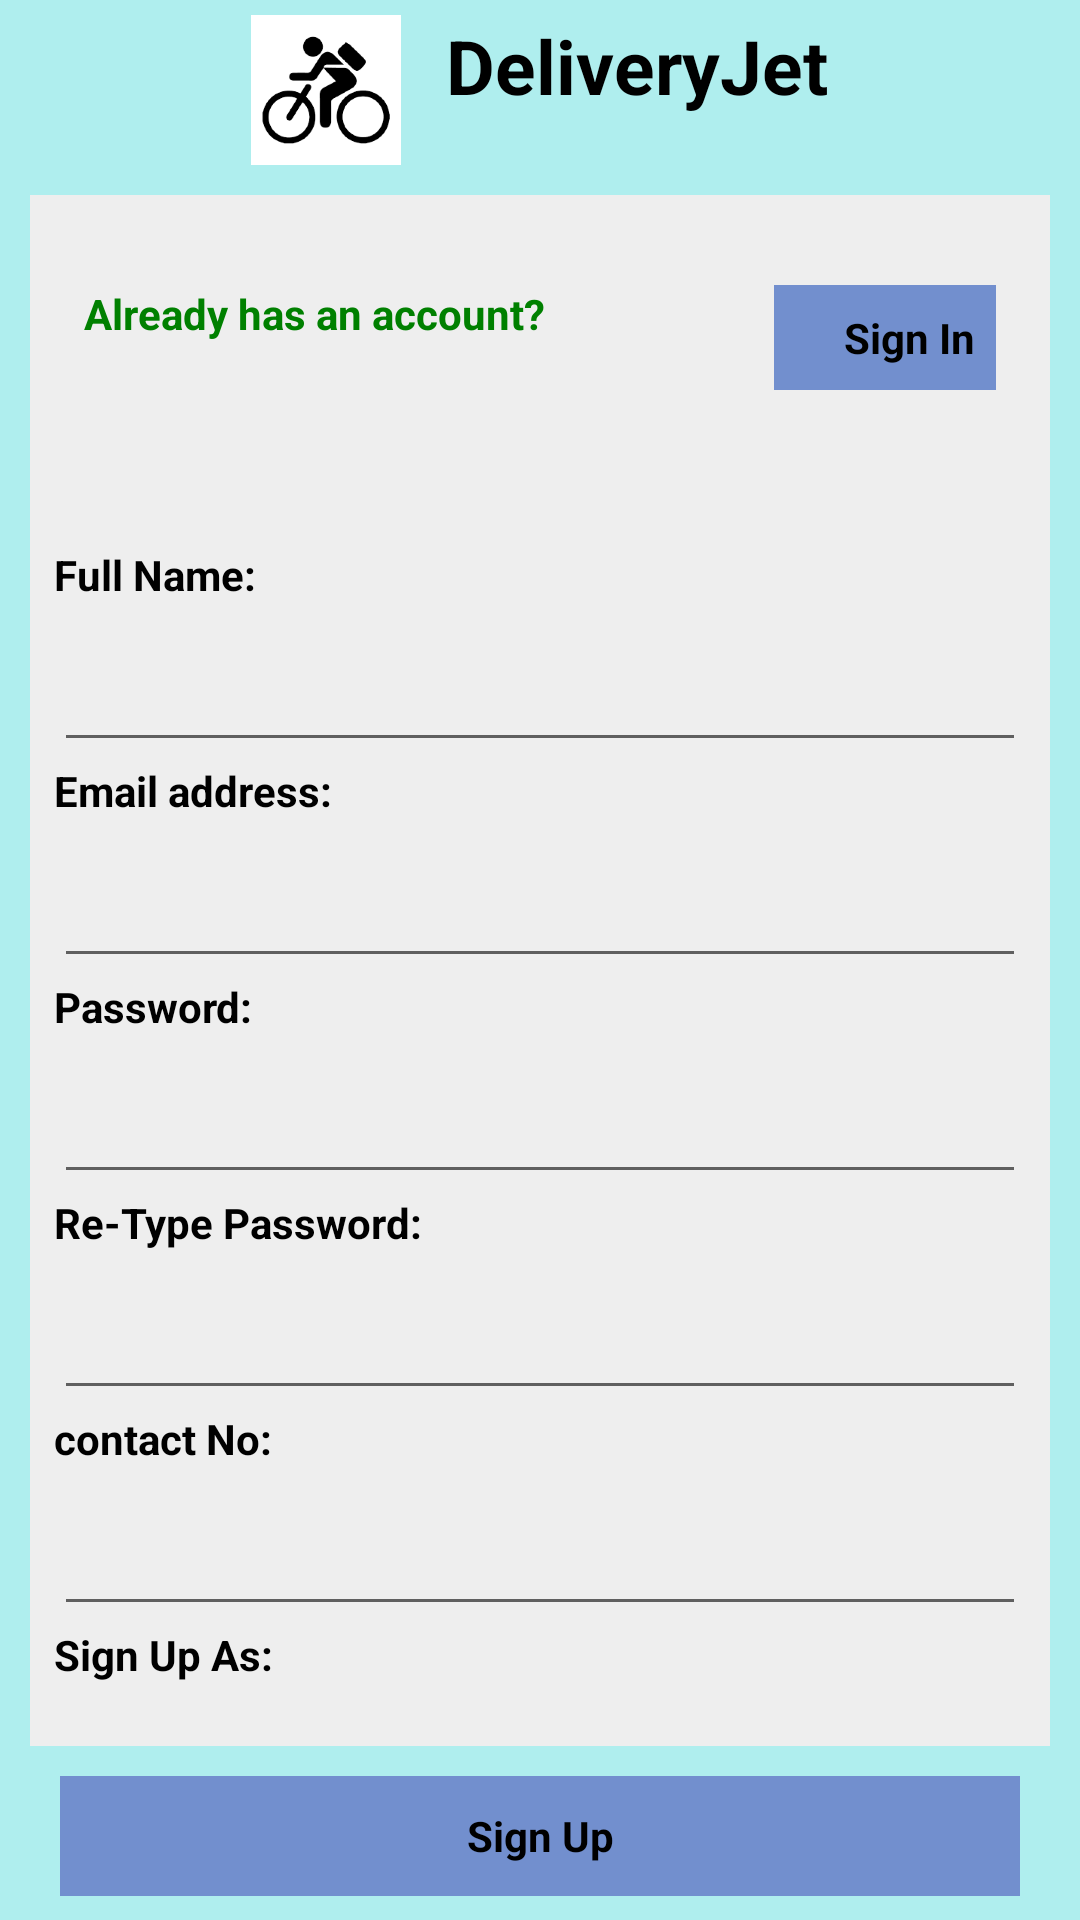

Reconstruct the res/layout file that produces this screen, plus the resources it refers to.
<!-- AndroidManifest.xml: application theme Theme.DeliveryJet -->
<!-- res/layout/activity_main.xml -->
<?xml version="1.0" encoding="utf-8"?>
<LinearLayout xmlns:android="http://schemas.android.com/apk/res/android"
    android:layout_width="match_parent"
    android:layout_height="match_parent"
    android:background="#afeeee"
    android:orientation="vertical">
    <LinearLayout
        android:layout_width="match_parent"
        android:layout_height="50dp"
        android:orientation="horizontal"
        android:gravity="center"
        android:layout_marginTop="5dp">
        <ImageView
            android:id="@+id/Image"
            android:layout_width="50dp"
            android:layout_height="match_parent"
            android:src="@drawable/image"
            android:layout_marginRight="15dp">
        </ImageView>
        <TextView
            android:layout_width="wrap_content"
            android:layout_height="match_parent"
            android:text="DeliveryJet"
            android:textColor="#000000"
            android:textSize="25dp"
            android:textStyle="bold"/>

    </LinearLayout>




    <LinearLayout
        android:layout_width="match_parent"
        android:layout_height="0dp"
        android:layout_weight="1"
        android:orientation="vertical"
        android:layout_margin="10dp"
        android:background="#eeeeee"
        android:padding="8dp">
        <LinearLayout
            android:layout_width="match_parent"
            android:layout_height="35dp"
            android:orientation="horizontal"
            android:layout_marginLeft="10dp"
            android:layout_marginRight="10dp"
            android:layout_marginTop="22dp"
            android:layout_marginBottom="52dp">
            <TextView
                android:layout_width="230dp"
                android:layout_height="match_parent"
                android:text="Already has an account?"
                android:textStyle="bold"
                android:textColor="#008000"/>

            <TextView
                android:id="@+id/btnSignIn"
                android:layout_width="90dp"
                android:layout_height="match_parent"
                android:clickable="true"
                android:text="Sign In"
                android:background="#728FCE"
                android:textColor="#000000"
                android:textStyle="bold"
                android:gravity="center"/>
        </LinearLayout>

            <TextView
                android:id="@+id/labelName"
                android:layout_width="match_parent"
                android:layout_height="30dp"
                android:text="Full Name:"
                android:textStyle="bold"
                android:textColor="#000000" />
            <EditText
                android:id="@+id/eName"
                android:layout_width="match_parent"
                android:layout_height="42dp"
                android:textColor="#000000"
                />
            <TextView
                android:id="@+id/labelEmail"
                android:layout_width="match_parent"
                android:layout_height="30dp"
                android:text="Email address:"
                android:textStyle="bold"
                android:textColor="#000000"
                />
            <EditText
                android:id="@+id/eEmail"
                android:layout_width="match_parent"
                android:layout_height="42dp"
                android:textColor="#000000"
                android:inputType="textEmailAddress"
                />
            <TextView
                android:id="@+id/labelPass1"
                android:layout_width="match_parent"
                android:layout_height="30dp"
                android:text="Password:"
                android:textStyle="bold"
                android:textColor="#000000"
                />
            <EditText
                android:id="@+id/ePass1"
                android:layout_width="match_parent"
                android:inputType="textPassword"
                android:layout_height="42dp"
                android:textColor="#000000"
                />

            <TextView
                android:id="@+id/labelPass2"
                android:layout_width="match_parent"
                android:layout_height="30dp"
                android:text="Re-Type Password:"
                android:textStyle="bold"
                android:textColor="#000000"
                />
            <EditText
                android:id="@+id/ePass2"
                android:layout_width="match_parent"
                android:layout_height="42dp"
                android:textColor="#000000"
                android:inputType="textPassword"
                />
        <TextView
            android:id="@+id/labelPhone"
            android:layout_width="match_parent"
            android:layout_height="30dp"
            android:text="contact No:"
            android:textStyle="bold"
            android:textColor="#000000"
            />
        <EditText
            android:id="@+id/ePhone"
            android:layout_width="match_parent"
            android:inputType="phone"
            android:layout_height="42dp"
            android:textColor="#000000"
            />


            <TextView
                android:id="@+id/labelType"
                android:layout_width="match_parent"
                android:layout_height="30dp"
                android:text="Sign Up As:"
                android:textStyle="bold"
                android:textColor="#000000"
                />
        <LinearLayout
            android:layout_width="match_parent"
            android:layout_height="30dp"
            android:orientation="horizontal">
            <RadioGroup
                android:layout_height="match_parent"
                android:layout_width="0dp"
                android:layout_weight="1"
                android:orientation="horizontal">
                <RadioButton
                    android:id="@+id/rbCompany"
                    android:layout_width="0dp"
                    android:layout_weight="1"
                    android:text="Company"
                    android:layout_height="match_parent"
                    android:textColor="#000000"
                    />
                <RadioButton
                    android:id="@+id/rbDeliveryman"
                    android:layout_width="0dp"
                    android:layout_weight="1"
                    android:text="Delivery Man"
                    android:layout_height="match_parent"
                    android:textColor="#000000"
                    />

            </RadioGroup>
        </LinearLayout>







    </LinearLayout>
    <LinearLayout
        android:layout_width="match_parent"
        android:layout_height="40dp"
        android:orientation="horizontal"
        android:background="#728FCE"
        android:layout_marginLeft="20dp"
        android:layout_marginRight="20dp"
        android:layout_marginBottom="8dp"
        android:layout_gravity="center">

        <TextView
            android:id="@+id/btnSignUp"
            android:layout_width="0dp"
            android:layout_height="match_parent"
            android:layout_weight="1"
            android:clickable="true"
            android:gravity="center"
            android:text="Sign Up"
            android:textColor="#000000"
            android:textStyle="bold"/>
    </LinearLayout>
</LinearLayout>
<!-- resources referenced by this layout -->
<resources>
  <!-- drawable image: png bitmap (drawable, 41680 bytes) -->
  <style name="Theme.DeliveryJet" parent="Theme.MaterialComponents.DayNight.DarkActionBar">
          
          <item name="colorPrimary">@color/purple_500</item>
          <item name="colorPrimaryVariant">@color/purple_700</item>
          <item name="colorOnPrimary">@color/white</item>
          
          <item name="colorSecondary">@color/teal_200</item>
          <item name="colorSecondaryVariant">@color/teal_700</item>
          <item name="colorOnSecondary">@color/black</item>
          
          <item name="android:statusBarColor" tools:targetApi="l">?attr/colorPrimaryVariant</item>
          
      </style>
  <!-- not gathered from this repository: default colours our renderer supplied (Android Studio template values) -->
  <color name="purple_500">#FF6200EE</color>
  <color name="purple_700">#FF3700B3</color>
  <color name="teal_200">#FF03DAC5</color>
  <color name="teal_700">#FF018786</color>
  <color name="black">#FF000000</color>
  <color name="white">#FFFFFFFF</color>
</resources>
